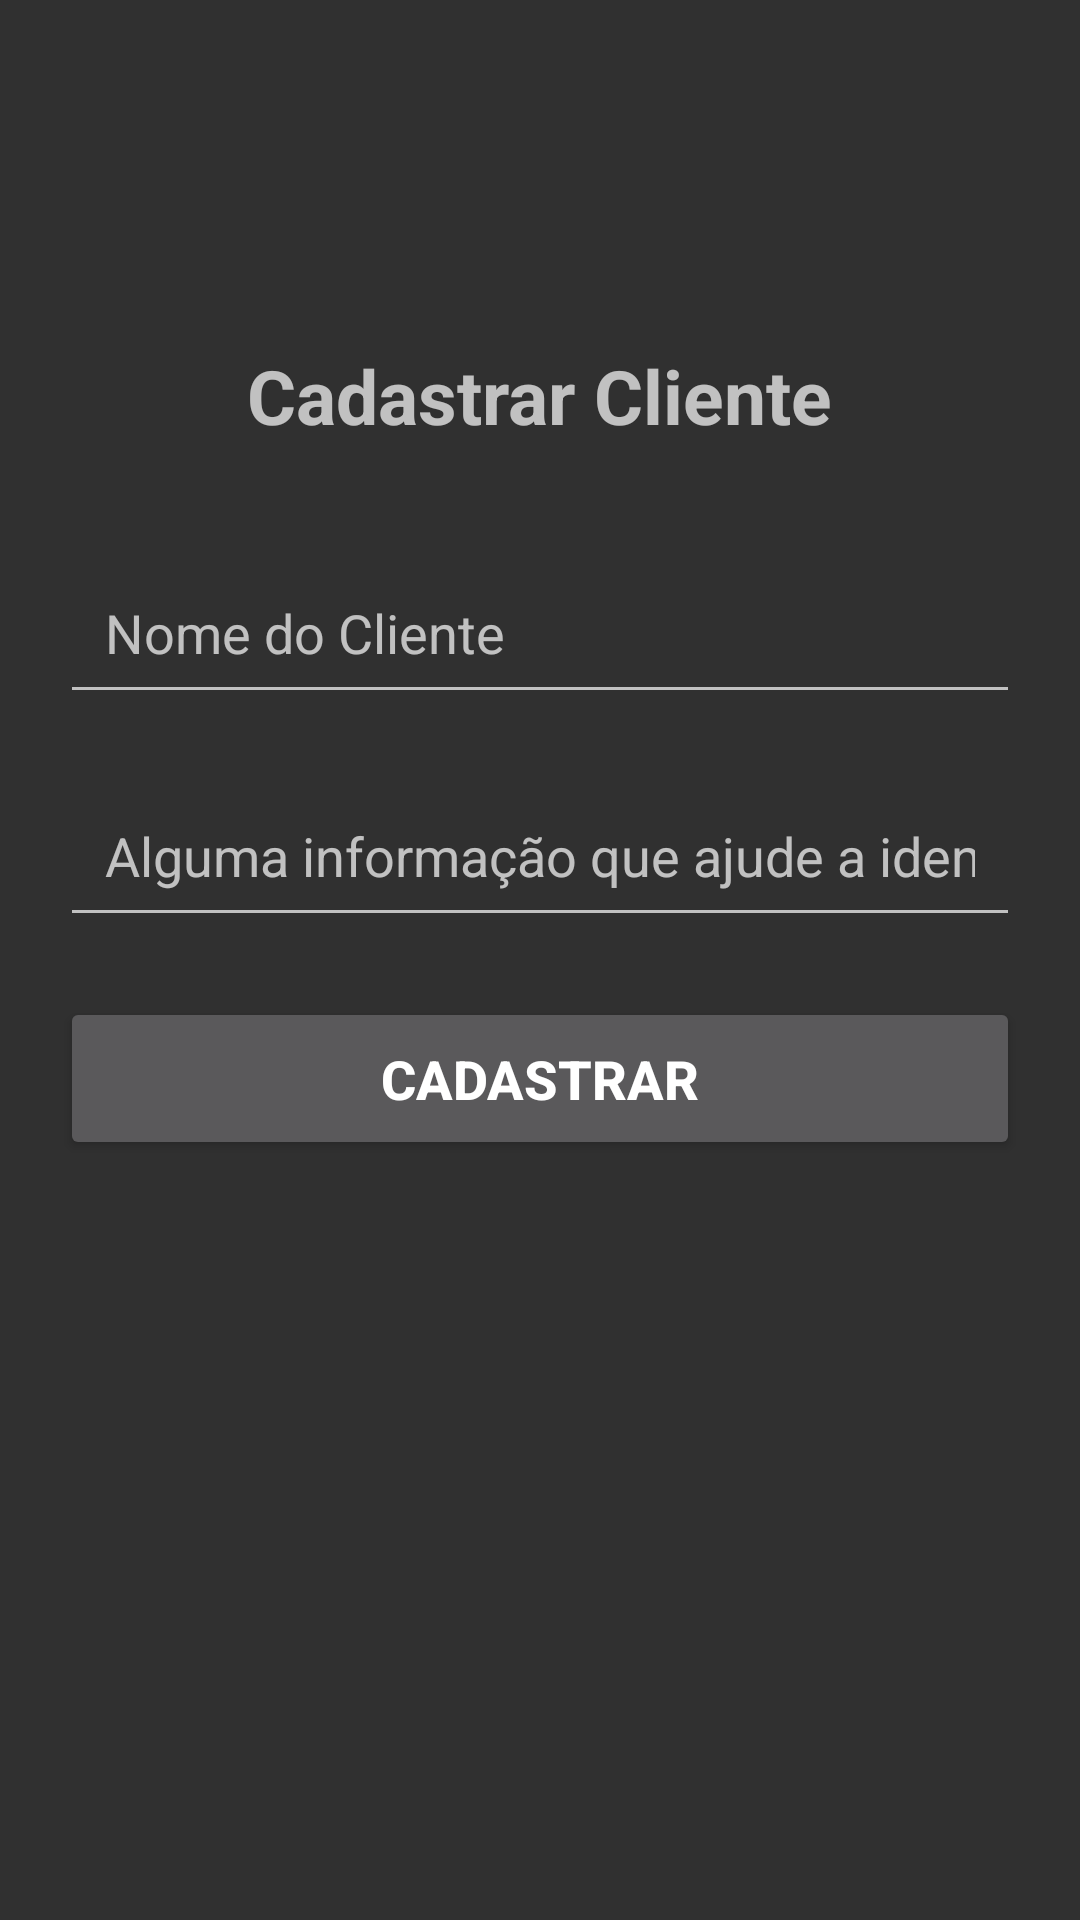

Android layout source for this screen:
<!-- AndroidManifest.xml: application theme Theme.AppCompat -->
<!-- res/layout/activity_create_client.xml -->
<?xml version="1.0" encoding="utf-8"?>
<androidx.core.widget.NestedScrollView
    xmlns:tools="http://schemas.android.com/tools"
    android:layout_width="match_parent"
    android:layout_height="match_parent"
    android:fillViewport="true"
    xmlns:android="http://schemas.android.com/apk/res/android"
    tools:context=".view.form.CreateClientActivity">

    <LinearLayout

        android:layout_width="match_parent"
        android:layout_height="match_parent"
        android:orientation="vertical"
        >


        <TextView
            android:layout_width="wrap_content"
            android:layout_height="wrap_content"
            android:layout_marginTop="100dp"
            android:padding="15dp"
            android:textSize="25sp"
            android:textStyle="bold"
            android:layout_gravity="center"
            android:text="@string/title_create_client"
        />

        <EditText
            android:id="@+id/edit_client_name"
            android:layout_width="match_parent"
            android:layout_height="wrap_content"
            android:hint="@string/hint_client_name"
            android:padding="15dp"
            android:maxLines="1"
            android:inputType="text"
            android:layout_marginStart="20dp"
            android:layout_marginEnd="20dp"
            android:layout_marginTop="20dp"
        />

        <EditText
            android:id="@+id/edit_client_description"
            android:layout_width="match_parent"
            android:layout_height="wrap_content"
            android:hint="@string/hint_client_description"
            android:padding="15dp"
            android:maxLines="1"
            android:inputType="text"
            android:layout_marginStart="20dp"
            android:layout_marginEnd="20dp"
            android:layout_marginTop="20dp"
            />

        <Button
            android:id="@+id/btn_create_client"
            android:layout_width="match_parent"
            android:layout_height="wrap_content"
            android:text="@string/btn_create_client"
            android:textSize="18sp"
            android:textStyle="bold"
            android:padding="15dp"
            android:layout_margin="20dp"

        />




    </LinearLayout>

</androidx.core.widget.NestedScrollView>
<!-- resources referenced by this layout -->
<resources>
  <string name="btn_create_client">Cadastrar</string>
  <string name="hint_client_description">Alguma informação que ajude a identificar o cliente</string>
  <string name="hint_client_name">Nome do Cliente</string>
  <string name="title_create_client">Cadastrar Cliente</string>
</resources>
